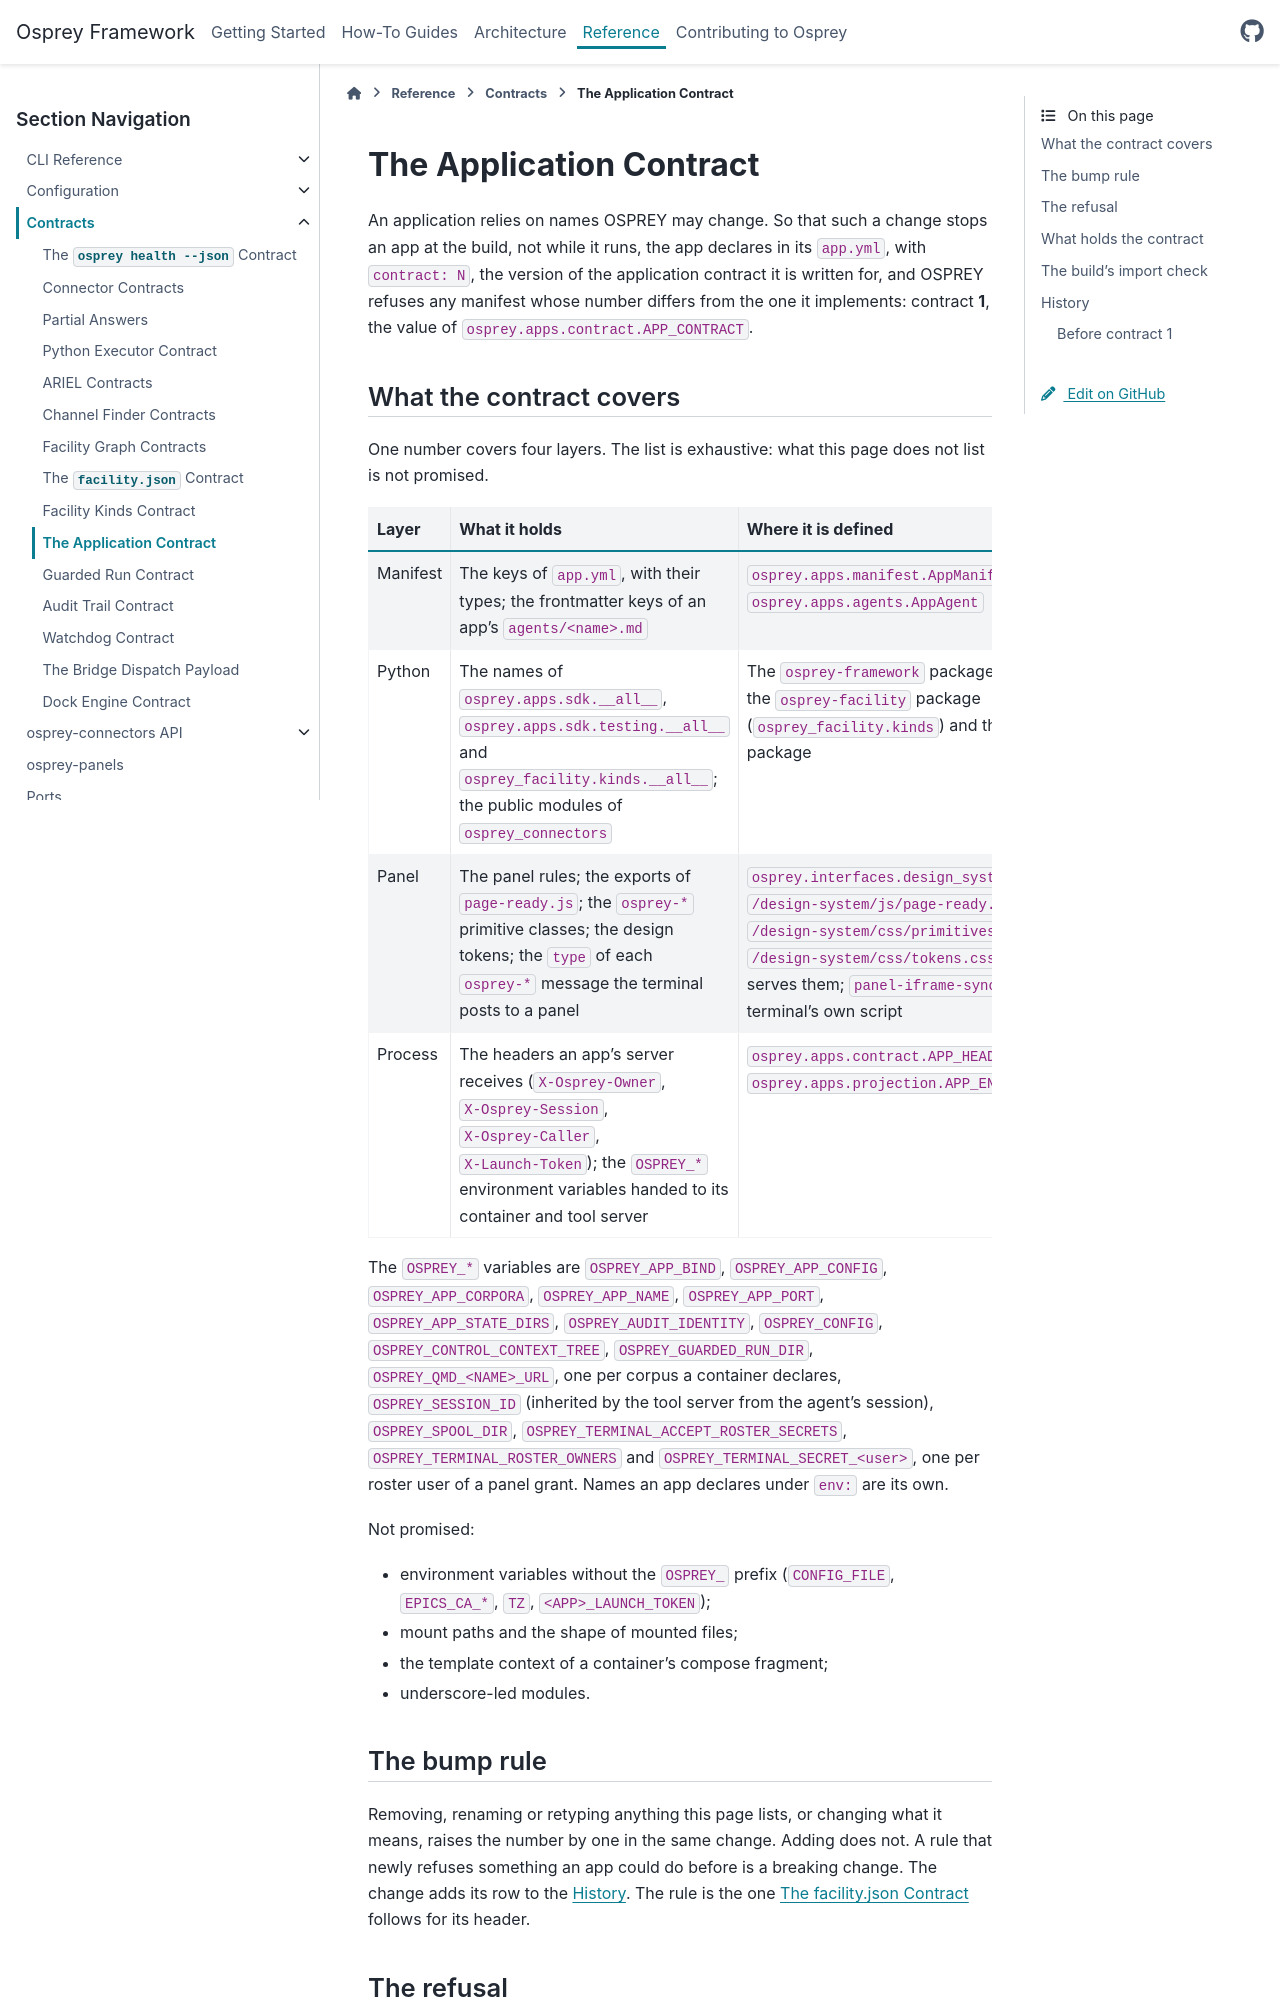

repository: als-apg/osprey · page: latest/reference/contracts/app-contract.html · generator: sphinx

.. _reference-app-contract:

=========================
The Application Contract
=========================

An application relies on names OSPREY may change. So that such a change stops an app at
the build, not while it runs, the app declares in its ``app.yml``, with ``contract: N``,
the version of the application contract it is written for, and OSPREY refuses any
manifest whose number differs from the one it implements: contract **1**, the value of
``osprey.apps.contract.APP_CONTRACT``.

What the contract covers
========================

One number covers four layers. The list is exhaustive: what this page does not list is
not promised.

.. list-table::
   :header-rows: 1
   :widths: 25 40 35

   * - Layer
     - What it holds
     - Where it is defined
   * - Manifest
     - The keys of ``app.yml``, with their types; the frontmatter keys of an app's
       ``agents/<name>.md``
     - ``osprey.apps.manifest.AppManifest``; ``osprey.apps.agents.AppAgent``
   * - Python
     - The names of ``osprey.apps.sdk.__all__``, ``osprey.apps.sdk.testing.__all__``
       and ``osprey_facility.kinds.__all__``; the public modules of
       ``osprey_connectors``
     - The ``osprey-framework`` package (``osprey.apps.sdk``), the ``osprey-facility``
       package (``osprey_facility.kinds``) and the ``osprey-connectors`` package
   * - Panel
     - The panel rules; the exports of ``page-ready.js``; the ``osprey-*`` primitive
       classes; the design tokens; the ``type`` of each ``osprey-*`` message the
       terminal posts to a panel
     - ``osprey.interfaces.design_system.panels.validator``;
       ``/design-system/js/page-ready.js``, ``/design-system/css/primitives.css`` and
       ``/design-system/css/tokens.css`` as the web terminal serves them;
       ``panel-iframe-sync.js``, the web terminal's own script
   * - Process
     - The headers an app's server receives (``X-Osprey-Owner``,
       ``X-Osprey-Session``, ``X-Osprey-Caller``, ``X-Launch-Token``); the ``OSPREY_*``
       environment variables handed to its container and tool server
     - ``osprey.apps.contract.APP_HEADERS``; ``osprey.apps.projection.APP_ENVIRONMENT``

The ``OSPREY_*`` variables are ``OSPREY_APP_BIND``, ``OSPREY_APP_CONFIG``,
``OSPREY_APP_CORPORA``, ``OSPREY_APP_NAME``, ``OSPREY_APP_PORT``,
``OSPREY_APP_STATE_DIRS``, ``OSPREY_AUDIT_IDENTITY``, ``OSPREY_CONFIG``,
``OSPREY_CONTROL_CONTEXT_TREE``, ``OSPREY_GUARDED_RUN_DIR``, ``OSPREY_QMD_<NAME>_URL``,
one per corpus a container declares, ``OSPREY_SESSION_ID`` (inherited by the tool
server from the agent's session), ``OSPREY_SPOOL_DIR``, ``OSPREY_TERMINAL_ACCEPT_ROSTER_SECRETS``,
``OSPREY_TERMINAL_ROSTER_OWNERS`` and ``OSPREY_TERMINAL_SECRET_<user>``, one per roster
user of a panel grant. Names an app declares under ``env:`` are its own.

Not promised:

- environment variables without the ``OSPREY_`` prefix (``CONFIG_FILE``,
  ``EPICS_CA_*``, ``TZ``, ``<APP>_LAUNCH_TOKEN``);
- mount paths and the shape of mounted files;
- the template context of a container's compose fragment;
- underscore-led modules.
